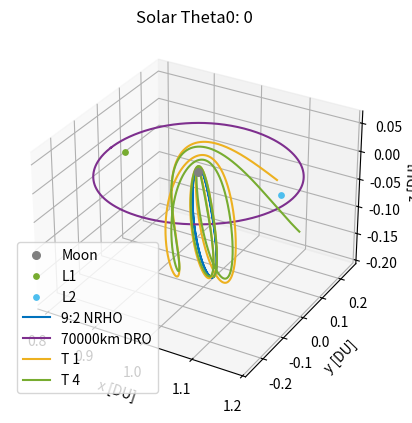

The script that saved this image:
# [redacted]
# AERO 599
# Bicircular Restricted 4 Body Problem
# Earth moon system with solar perturbation, varying starting sun true anomaly

import os
clear = lambda: os.system('clear')
clear()

import numpy as np
from scipy.integrate import solve_ivp
from scipy.optimize import fsolve
import matplotlib
import matplotlib.pyplot as plt
# from mpl_toolkits.mplot3d import Axes3D

# MATLAB Default colors
# 1: [0, 0.4470, 0.7410]        Blue
# 2: [0.8500, 0.3250, 0.0980]   Red
# 3: [0.9290, 0.6940, 0.1250]   Yellow
# 4: [0.4940, 0.1840, 0.5560]   Purple
# 5: [0.4660, 0.6740, 0.1880]
# 6: [0.3010, 0.7450, 0.9330]
# 7: [0.6350, 0.0780, 0.1840]

# Initialize variables
mu = 0.012150585609624  # Earth-Moon system mass ratio
omega_S = 1  # Sun's angular velocity (rev/TU)
mass_S = 1.988416e30 / (5.974e24 + 73.48e21) # Sun's mass ratio relative to the Earth-Moon system
dist_S = 149.6e6 / 384.4e3 # Distance of the sun in Earth-moon distances to EM Barycenter
tol = 1e-12 # Tolerancing for accuracy
Omega0 = 0 # RAAN of sun in EM system (align to vernal equinox)
theta0 = 13*np.pi/8 # true anomaly of sun at start
inc = 5.145 * (np.pi/180) # Inclination of moon's orbit (sun's ecliptic with respect to the moon)


# CR3BP Equations of Motion
def cr3bp_equations(t, state, mu):
    # Unpack the state vector
    x, y, z, vx, vy, vz = state
    
    # Distances to primary and secondary
    r1, r2 = r1_r2(x, y, z, mu)

    # Equations of motion
    ax = 2*vy + x - (1 - mu)*(x + mu)/r1**3 - mu*(x - (1 - mu))/r2**3
    ay = -2*vx + y - (1 - mu)*y/r1**3 - mu*y/r2**3
    az = -(1 - mu)*z/r1**3 - mu*z/r2**3
    
    return [vx, vy, vz, ax, ay, az]

# BCR4BP Equations of Motion
def bcr4bp_equations(t, state, mu, inc, Omega, theta0):
    # Unpack the state vector
    x, y, z, vx, vy, vz = state

    # Distances to primary and secondary
    r1, r2 = r1_r2(x, y, z, mu)

    # Accelerations from the Sun's gravity (transformed)
    a_Sx, a_Sy, a_Sz = sun_acceleration(x, y, z, t, inc, Omega, theta0)

    # Full equations of motion with Coriolis and Sun's effect
    ax = 2 * vy + x - (1 - mu) * (x + mu) / r1**3 - mu * (x - (1 - mu)) / r2**3 + a_Sx
    ay = -2 * vx + y - (1 - mu) * y / r1**3 - mu * y / r2**3 + a_Sy
    az = -(1 - mu) * z / r1**3 - mu * z / r2**3 + a_Sz

    return [vx, vy, vz, ax, ay, az]

# Sun's position as a function of time (circular motion)
def sun_position(t, inc, Omega0, theta0):
    # Sun's position in the equatorial plane (circular motion)
    r_Sx = dist_S * (np.cos((t+theta0) - Omega0) * np.cos(Omega0) - np.sin((t+theta0) - Omega0) * np.sin(Omega0) * np.cos(inc))
    r_Sy = dist_S * (np.cos((t+theta0) - Omega0) * np.sin(Omega0) + np.sin(- (t+theta0) - Omega0) * np.cos(Omega0) * np.cos(inc))
    r_Sz = dist_S * (np.sin((t+theta0) - Omega0) * np.sin(inc))
    # r_S= np.array([r_Sx_eq, r_Sy_eq, r_Sz_eq])
    # return r_S[0], r_S[1], r_S[2]
    return r_Sx, r_Sy, r_Sz

r_Sx0, r_Sy0, r_Sz0 = sun_position(0, inc, Omega0, theta0)

def sun_acceleration(x, y, z, t, inc, Omega, theta0):
    # Get Sun's transformed position
    r_Sx, r_Sy, r_Sz = sun_position(t, inc, Omega, theta0)
    
    # Relative distance to the Sun
    r_S = np.sqrt((x - r_Sx)**2 + (y - r_Sy)**2 + (z - r_Sz)**2)
    dist_S = np.sqrt(r_Sx**2 + r_Sy**2 + r_Sz**2)
    
    # Accelerations
    a_Sx = -mass_S * (x - r_Sx) / r_S**3 - (mass_S * r_Sx) / dist_S**3
    a_Sy = -mass_S * (y - r_Sy) / r_S**3 - (mass_S * r_Sy) / dist_S**3
    a_Sz = -mass_S * (z - r_Sz) / r_S**3 - (mass_S * r_Sz) / dist_S**3
    
    return a_Sx, a_Sy, a_Sz

# Distance from satellite to Earth and Moon
def r1_r2(x, y, z, mu):
    r1 = np.sqrt((x + mu)**2 + y**2 + z**2)  # Distance to Earth
    r2 = np.sqrt((x - (1 - mu))**2 + y**2 + z**2)  # Distance to Moon
    return r1, r2

# Moon centered position
def MCI(x, y, z, mu):
    # moves position from canonical in to moon centered kilometers, for J2 calculation
    xMCI = (x - (1-mu)) * 384400
    yMCI = y * 384400
    zMCI = z * 384400

    return [xMCI, yMCI, zMCI]

# Moon J2 perturbation
def J2(x, y, z, mu):
    # J2 for moon in the moon frame, read in canonical units
    J2val = 202.7e-6
    Rmoon = 1737.5 # km

    # convert from km/s to DU/TU^2
    DUtokm = 384.4e3 # kms in 1 DU
    TUtoS  = 375190.25852 # s in 1 3BP TU

    # position read in as canonical, needs to be in MCI for moon J2
    [xMCI, yMCI, zMCI] = MCI(x, y, z, mu)
    rmoonsc = np.sqrt(xMCI**2 + yMCI**2 + zMCI**2) # now also in km

    # appears to get up to e-13 for NRHO
    aJ2 = [- (3 * J2val * mu * Rmoon**2 / (2 * rmoonsc**5)) * (1 - 5 * (zMCI/rmoonsc)**2) * xMCI, - (3 * J2val * mu * Rmoon**2 / (2 * rmoonsc**5)) * (1 - 5 * (zMCI/rmoonsc)**2) * yMCI, - (3 * J2val * mu * Rmoon**2 / (2 * rmoonsc**5))* (3 - 5 * (zMCI/rmoonsc)**2) * zMCI]

    # convert from km/s^2 to DU/TU^2
    DUtokm = 384.4e3 # kms in 1 DU
    TUtoS  = 375190.25852 # s in 1 3BP TU

    aJ2_canonical = aJ2
    aJ2_canonical[0] = aJ2[0] / DUtokm * TUtoS**2
    aJ2_canonical[1] = aJ2[1] / DUtokm * TUtoS**2
    aJ2_canonical[2] = aJ2[2] / DUtokm * TUtoS**2

    return aJ2_canonical


    # moves position from canonical in to moon centered kilometers, for J2 calculation
    xMCI = (x - (1-mu)) * 384400
    yMCI = y * 384400
    zMCI = z * 384400

    return [xMCI, yMCI, zMCI]

# Effective potential U(x, y) - Use with jacobi constant
def U(x, y, mu):
    r1, r2 = r1_r2(x, y, mu)
    return 0.5 * (x**2 + y**2) + (1 - mu)/r1 + mu/r2

# Function to find the roots for L1, L2, L3 along the x-axis
def lagrange_x_eq(x, mu, point):
    r1 = abs(x + mu)
    r2 = abs(x - (1 - mu))
    if point == 'L1':
        return x - (1 - mu)/(x + mu)**2 + mu/(x - (1 - mu))**2
    elif point == 'L2':
        return x - (1 - mu)/(x + mu)**2 - mu/(x - (1 - mu))**2
    elif point == 'L3':
        return x + (1 - mu)/(x + mu)**2 + mu/(x - (1 - mu))**2

# Solving for L1, L2, L3 along the x-axis
L1_x = fsolve(lagrange_x_eq, 0.8, args=(mu, 'L1'))[0]
L2_x = fsolve(lagrange_x_eq, 1.2, args=(mu, 'L2'))[0]
L3_x = fsolve(lagrange_x_eq, - 1.2, args=(mu, 'L3'))[0]

# Coordinates for L4 and L5 (equilateral triangle points)
L4_x = 0.5 - mu
L4_y = np.sqrt(3) / 2
L5_x = 0.5 - mu
L5_y = -np.sqrt(3) / 2


# Initial Conditions
# RHS FRT
# x0, y0, z0 = -1.15, 0, 0  # Initial position
# vx0, vy0, vz0 = 0, -0.0086882909, 0      # Initial velocity

# state0 is 9:2 NRHO
state0 = [1.0213448959167291E+0,	-4.6715051049863432E-27,	-1.8162633785360355E-1,	-2.3333471915735886E-13,	-1.0177771593237860E-1,	-3.4990116102675334E-12] # 1.5021912429136250E+0 TU period
# state1 is 70000km DRO
state1 = [8.0591079311650515E-1,	2.1618091280991729E-23,	3.4136631163268282E-25,	-8.1806482539864240E-13,	5.1916995982435687E-1,	-5.7262098359472236E-25] # 3.2014543457713667E+0 TU period

time1 = 3.2014543457713667E+0 # TU


# moon distance in km
moondist = (1 - mu - state1[0]) * 384.4e3
# print(moondist): 69937.2 km

# Time span for the propagation 
t_span1 = (0, time1)  # Start and end times
t_span2 = (0, 1*2*np.pi) #
# t_eval = np.linspace(0, 29.46, 1000)  # Times to evaluate the solution, use for ECI plotting


# Solve the IVP
sol0_3BPNRHO = solve_ivp(cr3bp_equations, t_span1, state0, args=(mu,), rtol=tol, atol=tol)
sol0_3BPDRO = solve_ivp(cr3bp_equations, t_span1, state1, args=(mu,), rtol=tol, atol=tol)

# sol1_4BPNRHO = solve_ivp(bcr4bp_equations, t_span2, state0, args=(mu,inc,Omega0,theta0,), rtol=tol, atol=tol)
# sol1_4BPDRO = solve_ivp(bcr4bp_equations, t_span2, state1, args=(mu,inc,Omega0,theta0,), rtol=tol, atol=tol)


# Need new equations of motion to define constant thrust scenarios
thrust = 566.3e-3 # N
massSC = 39000 # kg, mass of gateway
Isp = 2517 # s
g0 = 9.80665 # m/s^2

# Constant Thrust Equations of Motion
def bcr4bp_constantthrust_equations(t, state, mu, inc, Omega, theta0, thrust):
    # Unpack the state vector
    x, y, z, vx, vy, vz, massSC = state

    # Distances to primary and secondary
    r1, r2 = r1_r2(x, y, z, mu)

    # Requres thrust, Isp, g0, and mass for true differential equation
    velocity = np.sqrt(vx**2 + vy**2 + vz**2)

    # Moonangle
    # moonx = x - (1-mu)
    # moony = y
    # moonangle = np.arctan2(moony,moonx)
    # xThrust = thrust * np.sin(moonangle)
    # yThrust = -thrust * np.cos(moonangle)
    # zThrust = -thrust * vz * 4.5 # Only gets there with 3, 4, 5
    xThrust = 0 + (thrust/massSC) * (vx/velocity)           # Use + (T/m)*(dx/v) for with vvec
    yThrust = 0 + (thrust/massSC) * (vy/velocity)           # Use - (T/m)*(dx/v) against
    zThrust = - (thrust/massSC) * (vz/velocity)

    # Thrust = (N/kg) * (DU/TU * TU/DU) = m/s^2

    # All in km/s^2, require DU/TU^2
    DUtom = 384.4e6 # m in 1 DU
    TUtoS4 = 406074.761647 # s in 1 4BP TU
    xThrust = xThrust / DUtom * TUtoS4**2
    yThrust = yThrust / DUtom * TUtoS4**2
    zThrust = zThrust / DUtom * TUtoS4**2

    # Accelerations from the Sun's gravity (transformed)
    a_Sx, a_Sy, a_Sz = sun_acceleration(x, y, z, t, inc, Omega, theta0)

    Isp = 2517 # s
    g0 = 9.80665 # m/s^2
    dmass = - thrust / (Isp * g0) # all in SI units

    # Full equations of motion with Coriolis and Sun's effect
    ax = 2 * vy + x - (1 - mu) * (x + mu) / r1**3 - mu * (x - (1 - mu)) / r2**3 + a_Sx + xThrust
    ay = -2 * vx + y - (1 - mu) * y / r1**3 - mu * y / r2**3 + a_Sy + yThrust
    az = -(1 - mu) * z / r1**3 - mu * z / r2**3 + a_Sz + zThrust

    return [vx, vy, vz, ax, ay, az, dmass]

# Unused, not sure about validity of equations (control law)
def bcr4bp_Zaxisconstantthrust_equations(t, state, mu, inc, Omega, theta0, thrust):
    # Unpack the state vector
    x, y, z, vx, vy, vz, massSC = state

    # Distances to primary and secondary
    r1, r2 = r1_r2(x, y, z, mu)

    # Requres thrust, Isp, g0, and mass for true differential equation
    velocity = np.sqrt(vx**2 + vy**2 + vz**2)

    # Moonangle
    moonx = x - (1-mu)
    moony = y
    moonangle = np.arctan2(moony,moonx)
    # xThrust = thrust * np.sin(moonangle)
    # yThrust = -thrust * np.cos(moonangle)
    # zThrust = -thrust * vz * 4.5 # Only gets there with 3, 4, 5
    # xThrust = + (thrust/massSC) * (vx/velocity)           # Use + (T/m)*(dx/v) for with vvec
    # yThrust = + (thrust/massSC) * (vy/velocity)           # Use - (T/m)*(dx/v) against
    zThrust = - (thrust/massSC) * (vz/velocity)

    # All in km/s^2, require DU/TU^2
    DUtokm = 384.4e3 # kms in 1 DU
    TUtoS4 = 406074.761647 # s in 1 4BP TU
    # xThrust = xThrust / DUtokm * TUtoS4**2 / 200
    # yThrust = yThrust / DUtokm * TUtoS4**2 / 200
    zThrust = zThrust / DUtokm * TUtoS4**2 / 10

    # Accelerations from the Sun's gravity (transformed)
    a_Sx, a_Sy, a_Sz = sun_acceleration(x, y, z, t, inc, Omega, theta0)

    Isp = 2517 # s
    g0 = 9.80665 # m/s^2
    dmass = - thrust / (Isp * g0) # all in SI units

    # Full equations of motion with Coriolis and Sun's effect
    ax = 2 * vy + x - (1 - mu) * (x + mu) / r1**3 - mu * (x - (1 - mu)) / r2**3 + a_Sx
    ay = -2 * vx + y - (1 - mu) * y / r1**3 - mu * y / r2**3 + a_Sy
    az = -(1 - mu) * z / r1**3 - mu * z / r2**3 + a_Sz + zThrust

    return [vx, vy, vz, ax, ay, az, dmass]


# Hypothetical transfer maneuvers
# Starting with 3BP NRHO characteristics, looking for 3BP DRO characteristics

# Loop to check for the last time orbit crosses the xy plane inside of the DRO

theta0 = 0
thetastep = np.pi * 3 # 32 points takes 10 minutes to run, 128 points takes 40 minutes
# thetastep = np.pi/256
thetamax = 2 * np.pi
deltavmin = 1
thetamin = 0

moondistSQ = (1*(moondist/384.4e3))**2
deltavstorage = {}
# distancecheck = {}
# distancecheck[0] = 0.1

# state0CT = state0

# while theta0 < thetamax:
print('theta0: ', theta0)
# Let run for 10 TU first, scale back on x and y
massSC = 39000 # set mass back to starting value
tspant0 = (0,0) # letting the spacecraft move around before burning - often results in added z velocity
# solPreburn = solve_ivp(bcr4bp_equations, tspant0, state0, args=(mu,inc,Omega0,theta0,), rtol=tol, atol=tol)
# state1CT = solPreburn.y[:,-1]
# state1CT = [state1CT[0], state1CT[1], state1CT[2], state1CT[3], state1CT[4], state1CT[5], massSC]
state1CT = [state0[0], state0[1], state0[2], state0[3], state0[4], state0[5], massSC]

# print('  state1CT: ', state1CT)

tspant1 = (tspant0[1],30) # for DRO x-y intersection
solT0 = solve_ivp(bcr4bp_constantthrust_equations, tspant1, state1CT, args=(mu,inc,Omega0,theta0,thrust,), rtol=tol, atol=tol)
x = solT0.y[0,:]
y = solT0.y[1,:]
z = solT0.y[2,:]
m = solT0.y[6,:]
vx = solT0.y[3,:]
vy = solT0.y[4,:]
t = solT0.t

# Check if trajectory off the end intersects with DRO
r = []
for i in range(0,len(x)):
    for j in range(0,len(sol0_3BPDRO.y[0,:])):
        # trajectorydistance = np.sqrt((x[i] - sol0_3BPDRO.y[0,j])**2 + (y[i] - sol0_3BPDRO.y[1,j])**2 + (z[i] - sol0_3BPDRO.y[2,j])**2)
        trajectorydistance = np.sqrt((x[i] - sol0_3BPDRO.y[0,j])**2 + (y[i] - sol0_3BPDRO.y[1,j])**2) # not using z distance
        r.append((i, j, trajectorydistance))

cpa = min(r, key=lambda e: e[2])
i, j, cpavalue = cpa
checkdistance = 1e-2

if cpavalue < checkdistance:
    endpoint = (x[i], y[i], z[i])
    endtime = t[i]
    print(  'endtime: ',endtime)
    tspant2 = (tspant0[1],endtime-12.5)
    solT1 = solve_ivp(bcr4bp_constantthrust_equations, tspant2, state1CT, args=(mu,inc,Omega0,theta0,thrust,), rtol=tol, atol=tol)
    solT4 = solve_ivp(bcr4bp_equations, tspant2, state0, args=(mu,inc,Omega0,theta0,), rtol=tol, atol=tol)
    deltav1 = np.sqrt((-vx[i]+sol0_3BPDRO.y[3,j])**2 + (-vy[i]+sol0_3BPDRO.y[4,j])**2)
    # state2CT = solT1.y[:,-1] + [0, 0, 0, -vx[i]+sol0_3BPDRO.y[3,j], -vy[i]+sol0_3BPDRO.y[4,j], 0, 0]
    # state2 = state2CT[0:6]
    # tspant3 = (tspant2[1], tspant2[1]+2) # should always cross xy plane

    # solT2 = solve_ivp(bcr4bp_equations, tspant3, state2, args=(mu,inc,Omega0,theta0,), rtol=tol, atol=tol)
    # z = solT2.y[2,:]
    # t = solT2.t

    # for i in range(1,len(solT2.y[0,:])):
    #     xyplanecross = (z[i-1] * z[i]) < 0
    #     if xyplanecross:
    #         # xend, yend, zend = x[i], y[i], z[i]
    #         tend = t[i]
    #         # print(i, xend, yend)

    # tspant4 = (tspant2[1], tend)
    # solT3 = solve_ivp(bcr4bp_equations, tspant4, state2, args=(mu,inc,Omega0,theta0,), rtol=tol, atol=tol)
    # state3 = solT3.y[:,-1] + [0, 0, 0, 0, 0, -solT3.y[5,-1]]
    # deltav2 = np.sqrt(solT3.y[5,-1]**2)
    # # tspant5 = (tspant4[1], tspant4[1]+3)
    # # solT4 = solve_ivp(bcr4bp_equations, tspant5, state3, args=(mu,inc,Omega0,theta0,), rtol=tol, atol=tol)


exitvelocity = 24.69 # km/s
massratio = m[0]/m[-1]
deltavtrue = exitvelocity * np.log(massratio)

deltav = deltav1 # + deltav2
# print('  deltav1: ', deltav1, 'DU/TU')
# print('  deltav2: ', deltav2, 'DU/TU')
DUtokm = 384.4e3 # kms in 1 DU
TUtoS4 = 406074.761647 # s in 1 4BP TU
deltavS = deltav * DUtokm / TUtoS4

deltavtotal = deltavtrue + deltavS # fix this into the right units

print('  total deltav:', deltavtotal, ' km/s')

deltavstorage[theta0] = deltavtotal
if deltavtotal < deltavmin:
    deltavmin = deltavtotal
    thetamin = theta0


# theta0 += thetastep



# Plot the trajectory
fig = plt.figure()
ax = fig.add_subplot(111, projection='3d')
# Plot Moon, Lagrange Points
ax.scatter(1 - mu, 0, 0, color='gray', label='Moon', s=30)  # Secondary body (Moon)
ax.scatter([L1_x], [0], [0], color=[0.4660, 0.6740, 0.1880], s=15, label='L1')
ax.scatter([L2_x], [0], [0], color=[0.3010, 0.7450, 0.9330], s=15, label='L2')

# Plot the trajectories
ax.plot(sol0_3BPNRHO.y[0], sol0_3BPNRHO.y[1], sol0_3BPNRHO.y[2], color=[0, 0.4470, 0.7410], label='9:2 NRHO')
ax.plot(sol0_3BPDRO.y[0], sol0_3BPDRO.y[1], sol0_3BPDRO.y[2], color=[0.4940, 0.1840, 0.5560], label='70000km DRO')

ax.plot(solT1.y[0], solT1.y[1], solT1.y[2], color=[0.9290, 0.6940, 0.1250], label='T 1')
# ax.scatter([newstate1[0]], [newstate1[1]], [newstate1[2]], color=[0.8500, 0.3250, 0.0980], s=10, label='Maneuver')
# ax.plot(solT3.y[0], solT3.y[1], solT3.y[2], color=[0.4660, 0.6740, 0.1880], label='T 2')
ax.plot(solT4.y[0], solT4.y[1], solT4.y[2], color=[0.4660, 0.6740, 0.1880], label='T 4')


# Labels and plot settings
ax.set_xlabel('x [DU]')
ax.set_ylabel('y [DU]')
ax.set_zlabel('z [DU]')
ax.set_title(f'Solar Theta0: {theta0}')

ax.legend(loc='best')
plt.show()



print('     deltavmin:', deltavmin)
print('     @theta0:', thetamin)

# plt.figure(figsize=(10, 6))
# plt.plot(deltavstorage.keys(), deltavstorage.values())

# plt.xlabel('Solar Theta0 [rads]')
# plt.ylabel('deltaV [km/s]')
# plt.title('deltaV vs Theta0')

# plt.show()

